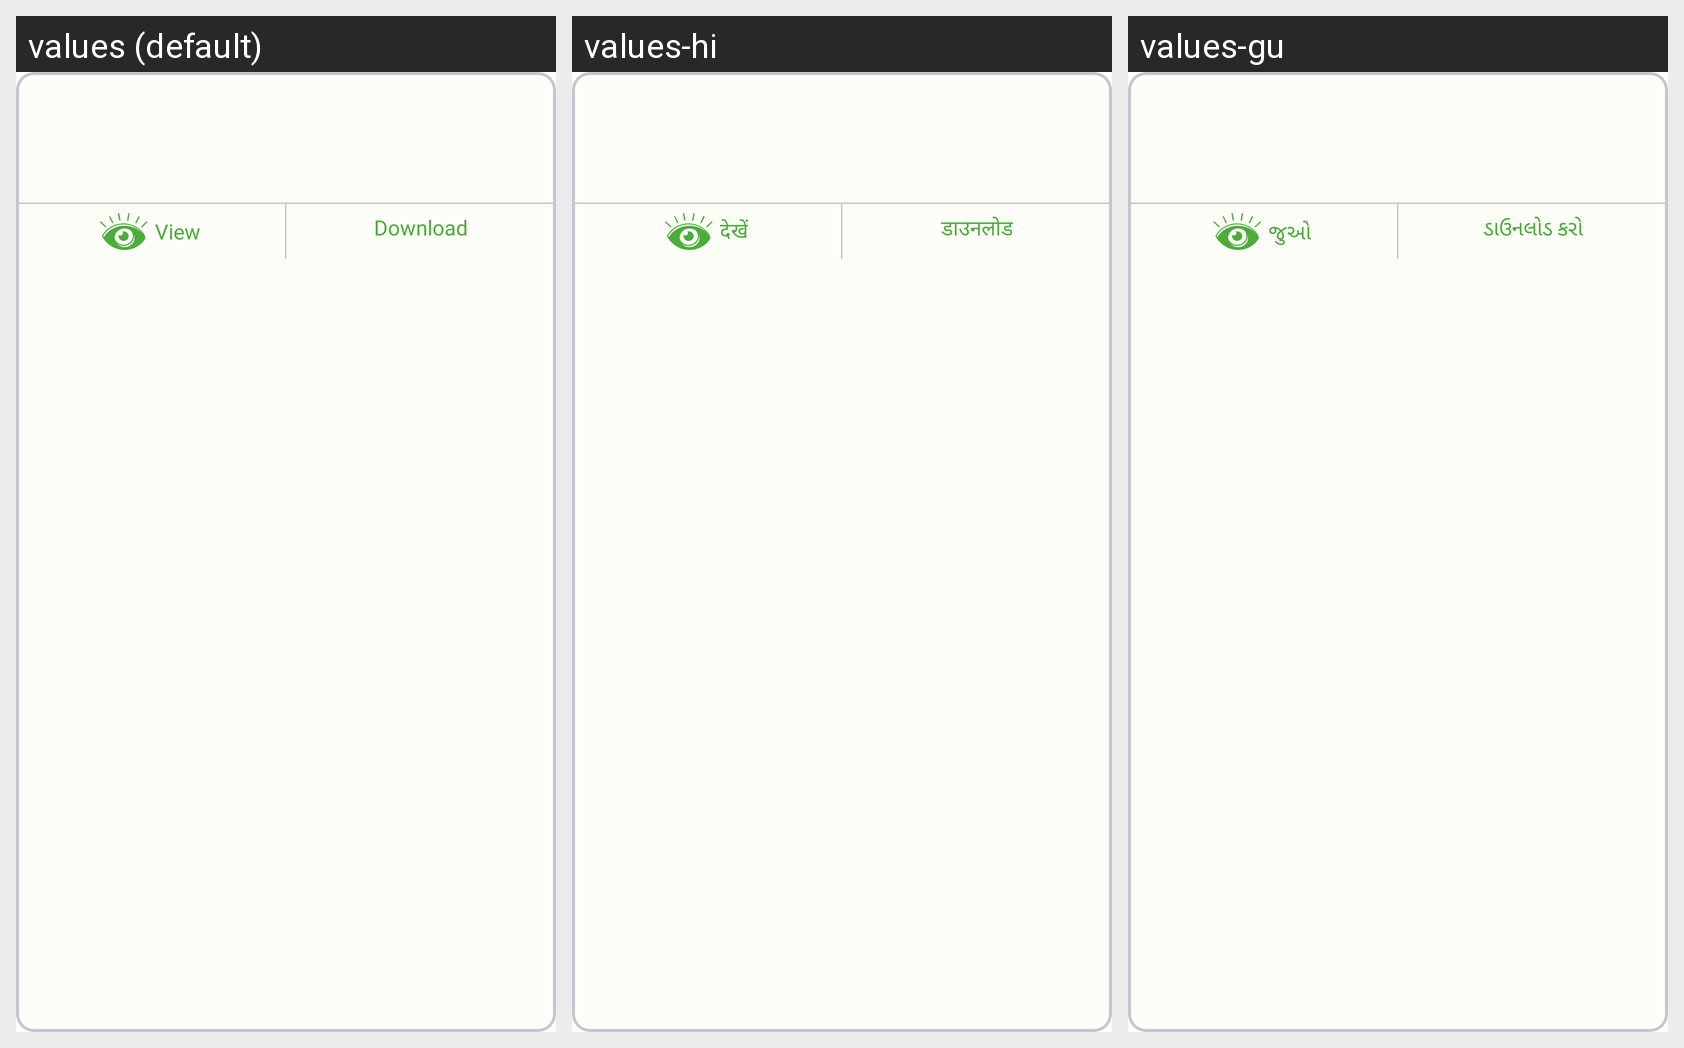

This grid shows one Android layout under several languages. Give, for every string resource on the screen, its name, the default text and each shown locale's text.
Android screen res/layout/assignment_submit_report_list_item.xml rendered under 3 locales, left to right: values (default), values-hi, values-gu. Device: Nexus 5 (rendered at 1080×1920; each locale shown at half size, 540×960, under a caption strip naming it); theme Theme.ECarePro.
Strings drawn on this screen, with the default value and each locale's value (text and hints the layout hard-codes, and strings that could not be matched under every locale, appear in the picture but are not listed):

view
  values: View
  values-hi: देखें
  values-gu: જુઓ

general_download
  values: Download
  values-hi: डाउनलोड
  values-gu: ડાઉનલોડ કરો
